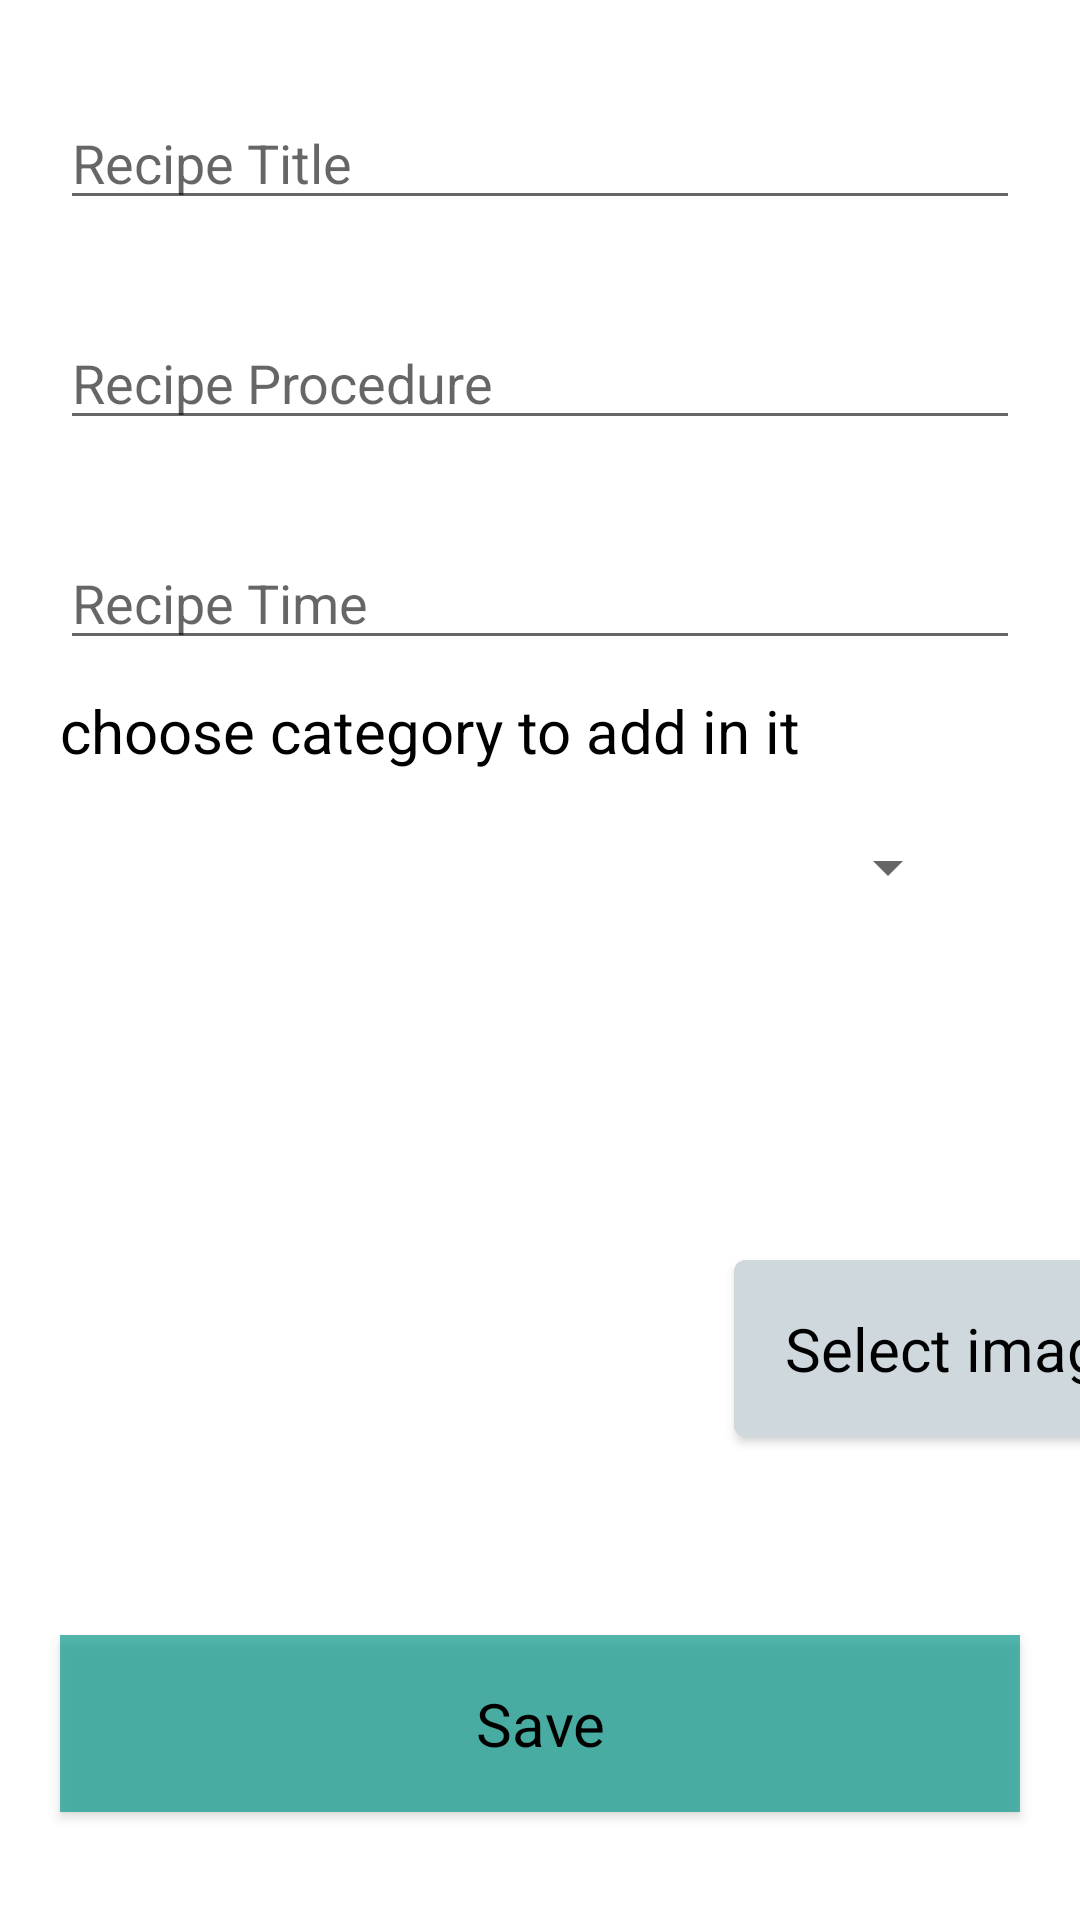

The Android layout XML behind this screen, and the referenced resources:
<!-- AndroidManifest.xml: application theme Theme.Recipe_book_App -->
<!-- res/layout/activity_add_new_recipe.xml -->
<?xml version="1.0" encoding="utf-8"?>
<androidx.constraintlayout.widget.ConstraintLayout xmlns:android="http://schemas.android.com/apk/res/android"
    xmlns:app="http://schemas.android.com/apk/res-auto"
    xmlns:tools="http://schemas.android.com/tools"
    android:layout_width="match_parent"
    android:layout_height="match_parent"
    tools:context=".ui.activities.AddNewRecipe">

    <EditText
        android:id="@+id/add_recipe_title"
        android:layout_width="match_parent"
        android:layout_height="wrap_content"
        android:layout_marginTop="32dp"
        android:ems="10"
        android:inputType="textPersonName"
        android:hint="@string/recipe_title"
        android:layout_marginHorizontal="20dp"
        app:layout_constraintEnd_toEndOf="parent"
        app:layout_constraintHorizontal_bias="0.079"
        app:layout_constraintStart_toStartOf="parent"
        app:layout_constraintTop_toTopOf="parent" />

    <EditText
        android:id="@+id/add_recipe_procedure"
        android:layout_width="match_parent"
        android:layout_height="wrap_content"
        android:layout_marginHorizontal="20dp"
        android:layout_marginTop="32dp"
        android:ems="10"
        android:hint="@string/recipe_procedure"
        android:inputType="textPersonName"
        app:layout_constraintEnd_toEndOf="parent"
        app:layout_constraintStart_toStartOf="parent"
        app:layout_constraintTop_toBottomOf="@+id/add_recipe_title" />

    <EditText
        android:id="@+id/add_recipe_time"
        android:layout_width="match_parent"
        android:layout_height="wrap_content"
        android:layout_marginHorizontal="20dp"
        android:layout_marginTop="32dp"
        android:ems="10"
        android:hint="@string/recipe_time"
        android:inputType="number"
        app:layout_constraintEnd_toEndOf="parent"
        app:layout_constraintStart_toStartOf="parent"
        app:layout_constraintTop_toBottomOf="@+id/add_recipe_procedure" />


    <LinearLayout
        android:id="@+id/spinner_layout"
        android:layout_width="match_parent"
        android:layout_height="90dp"
        android:layout_marginHorizontal="20dp"
        android:layout_marginTop="10dp"
        android:orientation="vertical"
        app:layout_constraintEnd_toEndOf="parent"
        app:layout_constraintStart_toStartOf="parent"
        app:layout_constraintTop_toBottomOf="@+id/add_recipe_time">

        <TextView
            android:id="@+id/textView5"
            style="@style/Text"
            android:layout_width="wrap_content"
            android:layout_height="wrap_content"
            android:layout_marginBottom="7dp"
            android:text="@string/choose_category_to_add_in_it"
            android:textSize="20sp" />

        <androidx.appcompat.widget.AppCompatSpinner
            android:id="@+id/categories_spinner"
            android:layout_width="match_parent"
            android:layout_height="50dp"
            android:layout_marginHorizontal="20dp"
            android:layout_marginTop="0dp"
            android:contextClickable="true" />
    </LinearLayout>

    <ImageView
        android:id="@+id/image_preview"
        android:layout_width="191dp"
        android:layout_height="142dp"
        android:layout_marginHorizontal="20dp"
        android:scaleType="fitXY"
        android:src="@drawable/ic_launcher_background"
        app:layout_constraintBottom_toTopOf="@+id/saveCategory"
        app:layout_constraintEnd_toEndOf="parent"
        app:layout_constraintHorizontal_bias="0.09"
        app:layout_constraintStart_toStartOf="parent"
        app:layout_constraintTop_toBottomOf="@+id/spinner_layout"></ImageView>

    <com.google.android.material.button.MaterialButton
        android:id="@+id/select_img"
        style="@style/Text"
        android:layout_width="150dp"
        android:layout_height="71dp"
        android:layout_marginStart="22dp"

        android:layout_marginBottom="60dp"
        android:backgroundTint="@color/baby_blue"
        android:text="@string/select_image"
        android:textSize="20sp"
        app:layout_constraintBottom_toTopOf="@+id/saveCategory"
        app:layout_constraintEnd_toEndOf="parent"
        app:layout_constraintHorizontal_bias="0.0"
        app:layout_constraintStart_toEndOf="@+id/image_preview"
        app:layout_constraintTop_toTopOf="@+id/image_preview"
        app:layout_constraintVertical_bias="1.0" />

    <com.google.android.material.button.MaterialButton
        android:id="@+id/saveCategory"
        style="@style/Text"
        android:layout_width="match_parent"
        android:layout_height="wrap_content"
        android:layout_marginHorizontal="20dp"
        android:layout_marginBottom="36dp"
        android:background="@color/lightGray"
        android:padding="10dp"
        android:text="Save"
        android:textSize="20sp"
        app:layout_constraintBottom_toBottomOf="parent"
        app:layout_constraintEnd_toEndOf="parent"
        app:layout_constraintHorizontal_bias="0.0"
        app:layout_constraintStart_toStartOf="parent"></com.google.android.material.button.MaterialButton>

</androidx.constraintlayout.widget.ConstraintLayout>
<!-- resources referenced by this layout -->
<resources>
  <color name="baby_blue">#CFD8DC</color>
  <color name="lightGray">#ABF4EDEB</color>
  <string name="choose_category_to_add_in_it">choose category to add in it</string>
  <string name="recipe_procedure">Recipe Procedure</string>
  <string name="recipe_time">Recipe Time</string>
  <string name="recipe_title">Recipe Title</string>
  <string name="select_image">Select image</string>
  <style name="Text" parent="Theme.MaterialComponents.Light.NoActionBar">
          <item name="android:textColor">@color/black</item>
  
      </style>
  <style name="Theme.Recipe_book_App" parent="Theme.MaterialComponents.Light.DarkActionBar">
          
          <item name="colorPrimary">@color/darkGreen</item>
          <item name="colorPrimaryVariant">@color/purple_700</item>
          <item name="colorOnPrimary">@color/black</item>
          
          <item name="colorSecondary">@color/teal_200</item>
          <item name="colorSecondaryVariant">@color/teal_700</item>
          <item name="colorOnSecondary">@color/black</item>
          
          <item name="android:statusBarColor">?attr/colorPrimaryVariant</item>
          <item name="titleTextColor">@color/black</item>
          
      </style>
  <color name="black">#FF000000</color>
  <color name="darkGreen">#009688</color>
  <color name="purple_700">#FF3700B3</color>
  <color name="teal_200">#FF03DAC5</color>
  <color name="teal_700">#FF018786</color>
</resources>
